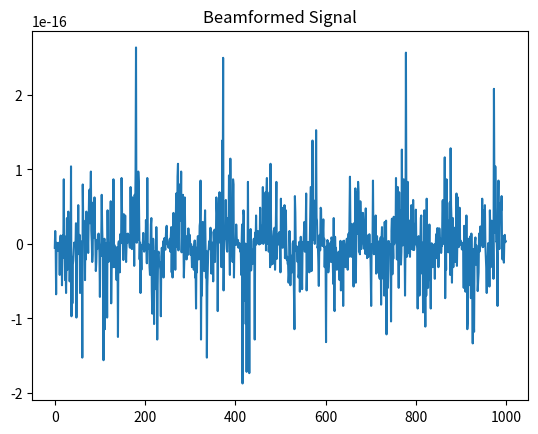

Here is the Python script that generated this plot:
import numpy as np
import matplotlib.pyplot as plt

class BeamformingSystem:

    def __init__(self, antennas=64):
        self.antennas = antennas
        self.weights = np.ones(antennas)

    def generate_signal(self, freq=10, samples=1000):
        t = np.linspace(0, 1, samples)
        return np.sin(2 * np.pi * freq * t)

    def add_noise(self, signal):
        noise = np.random.normal(0, 0.5, len(signal))
        return signal + noise

    def compute_weights(self):
        self.weights = np.exp(1j * np.linspace(0, np.pi, self.antennas))

    def beamform(self, signal):
        output = np.zeros_like(signal)
        for w in self.weights:
            output += signal * np.real(w)
        return output / self.antennas

    def calculate_sinr(self, signal):
        signal_power = np.mean(signal**2)
        noise_power = np.var(signal - np.mean(signal))
        return 10 * np.log10(signal_power / (noise_power + 1e-6))

    def run(self):
        signal = self.generate_signal()
        noisy = self.add_noise(signal)
        self.compute_weights()
        output = self.beamform(noisy)

        sinr = self.calculate_sinr(output)

        print("SINR:", sinr)

        plt.plot(output)
        plt.title("Beamformed Signal")
        plt.show()


if __name__ == "__main__":
    system = BeamformingSystem()
    system.run()
